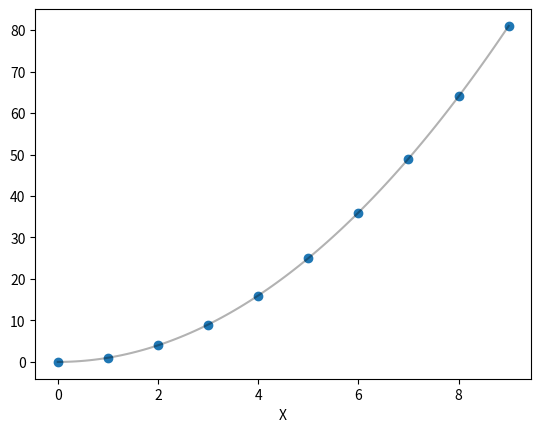
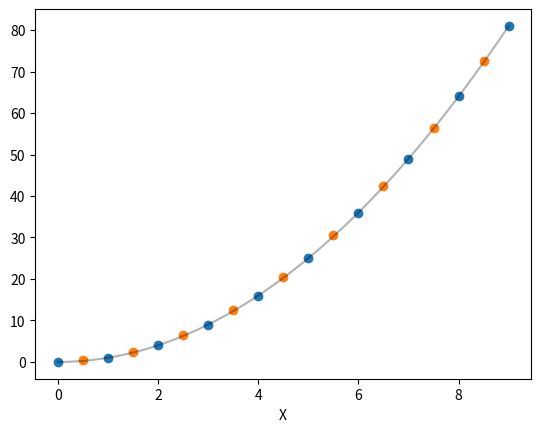
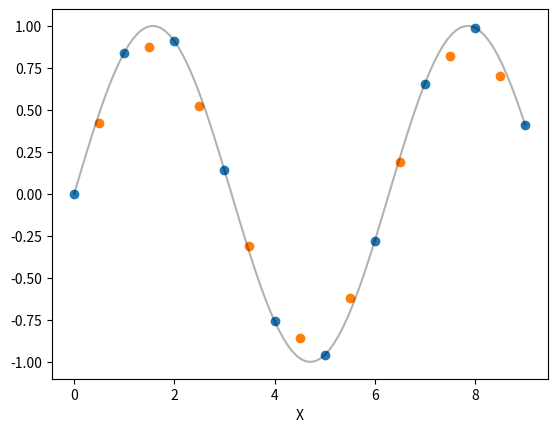
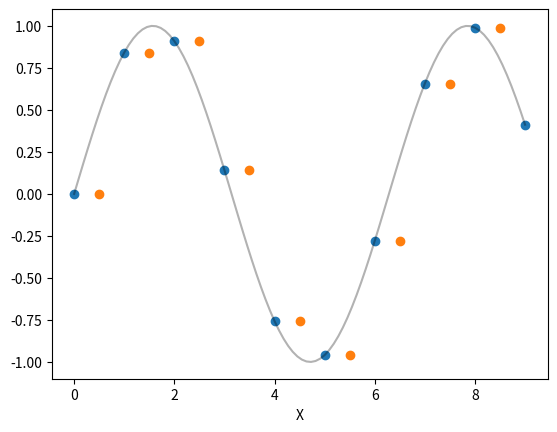

These figures' Python source, in order: (Note: this script raises an exception after producing the figures.)
#%% 一次元データの生成
import numpy as np
import matplotlib.pyplot as plt

# データ生成関数
def func_1D(x):
    return x**2

# 描画関数
def show_data_1D(func, *args):
    fig = plt.figure()
    ax = fig.add_subplot(111)
    func_x = np.linspace(0,9,100)
    ax.plot(func_x, func(func_x), color="black", alpha=0.3)
    for arg in args:
        ax.scatter(arg[0], arg[1])
    ax.set_xlabel('X')
    plt.show()

x = np.linspace(0, 9, 10)
data = func_1D(x)

show_data_1D(func_1D, (x, data))

#%% RegularGridInterpolator
from scipy.interpolate import RegularGridInterpolator

interp = RegularGridInterpolator(np.meshgrid(x), data)

#%% 補間の実行
x2 = np.array([i + 0.5 for i in range(9)])
data2 = interp(x2)

show_data_1D(func_1D, (x, data), (x2, data2))

#%% sin関数の場合
def calc_RMSD_1D(func, x, interpolated_data):
    true_data = func(x)
    temp = sum([(true_data[i] - interpolated_data[i])**2 for i in range(len(true_data))])
    return np.sqrt(temp / len(true_data))

data = np.sin(x)
interp = RegularGridInterpolator(np.meshgrid(x), data) # method = "linear"
data2 = interp(x2)

show_data_1D(np.sin, (x, data), (x2, data2))
print("RMSD(linear):", calc_RMSD_1D(np.sin, x2, data2))

#%% methodの変更
interp.method = "nearest"
data2 = interp(x2)
show_data_1D(np.sin, (x, data), (x2, data2))
print("RMSD(nearest):", calc_RMSD_1D(np.sin, x2, data2))

interp.method = "slinear"
data2 = interp(x2)
show_data_1D(np.sin, (x, data), (x2, data2))
print("RMSD(slinear):", calc_RMSD_1D(np.sin, x2, data2))

interp.method = "cubic"
data2 = interp(x2)
show_data_1D(np.sin, (x, data), (x2, data2))
print("RMSD(cubic):", calc_RMSD_1D(np.sin, x2, data2))

interp.method = "quintic"
data2 = interp(x2)
show_data_1D(np.sin, (x, data), (x2, data2))
print("RMSD(quintic):", calc_RMSD_1D(np.sin, x2, data2))

#%% 三次元データの生成
from mpl_toolkits.mplot3d import Axes3D

# データ生成関数
def func_3D(x, y, z):
    return x**3 + y**2 + z

# 描画
def show_data_3D(*args):
    fig = plt.figure()
    ax = fig.add_subplot(111, projection='3d')
    ax.set_box_aspect((1,1,1))
    vmin = np.min(args[0][3])
    vmax = np.max(args[0][3])
    for arg in args:
        ax.scatter(arg[0], arg[1], arg[2], c=(arg[3]-vmin)/(vmax-vmin), cmap='jet')
    ax.view_init(elev=10, azim=85)
    ax.set_xlabel('X')
    ax.set_ylabel('Y')
    ax.set_zlabel('Z')
    plt.show()

x = y = z = np.linspace(0, 5, 6)
xg, yg, zg = np.meshgrid(x, y, z, indexing='ij')
data = func_3D(xg, yg, zg)

show_data_3D((xg, yg, zg, data))

#%% RegularGridInterpolatorによる補間
def calc_RMSD_3D(func, xg, yg, zg, interpolated_data):
    f_true_data = func(xg, yg, zg).flatten()
    f_interpolated_data = interpolated_data.flatten()
    temp = sum([(f_true_data[i] - f_interpolated_data[i])**2 for i in range(len(f_true_data))])
    return np.sqrt(temp / len(f_true_data))

interp = RegularGridInterpolator((x, y, z), data) # method = "linear"

x2 = y2 = z2 = np.array([i + 0.5 for i in range(5)])
xg2, yg2, zg2 = np.meshgrid(x2, y2, z2, indexing='ij')
data2 = interp((xg2, yg2, zg2))

show_data_3D((xg, yg, zg, data), (xg2, yg2, zg2, data2))
print("RMSD(linear):", calc_RMSD_3D(func_3D, xg2, yg2, zg2, data2))

#%% methodの変更
interp.method = "nearest"
data2 = interp((xg2, yg2, zg2))
show_data_3D((xg, yg, zg, data), (xg2, yg2, zg2, data2))
print("RMSD(nearest):", calc_RMSD_3D(func_3D, xg2, yg2, zg2, data2))

interp.method = "slinear"
data2 = interp((xg2, yg2, zg2))
show_data_3D((xg, yg, zg, data), (xg2, yg2, zg2, data2))
print("RMSD(slinear):", calc_RMSD_3D(func_3D, xg2, yg2, zg2, data2))

interp.method = "cubic"
data2 = interp((xg2, yg2, zg2))
show_data_3D((xg, yg, zg, data), (xg2, yg2, zg2, data2))
print("RMSD(cubic):", calc_RMSD_3D(func_3D, xg2, yg2, zg2, data2))

interp.method = "quintic"
data2 = interp((xg2, yg2, zg2))
show_data_3D((xg, yg, zg, data), (xg2, yg2, zg2, data2))
print("RMSD(quintic):", calc_RMSD_3D(func_3D, xg2, yg2, zg2, data2))
# %%
